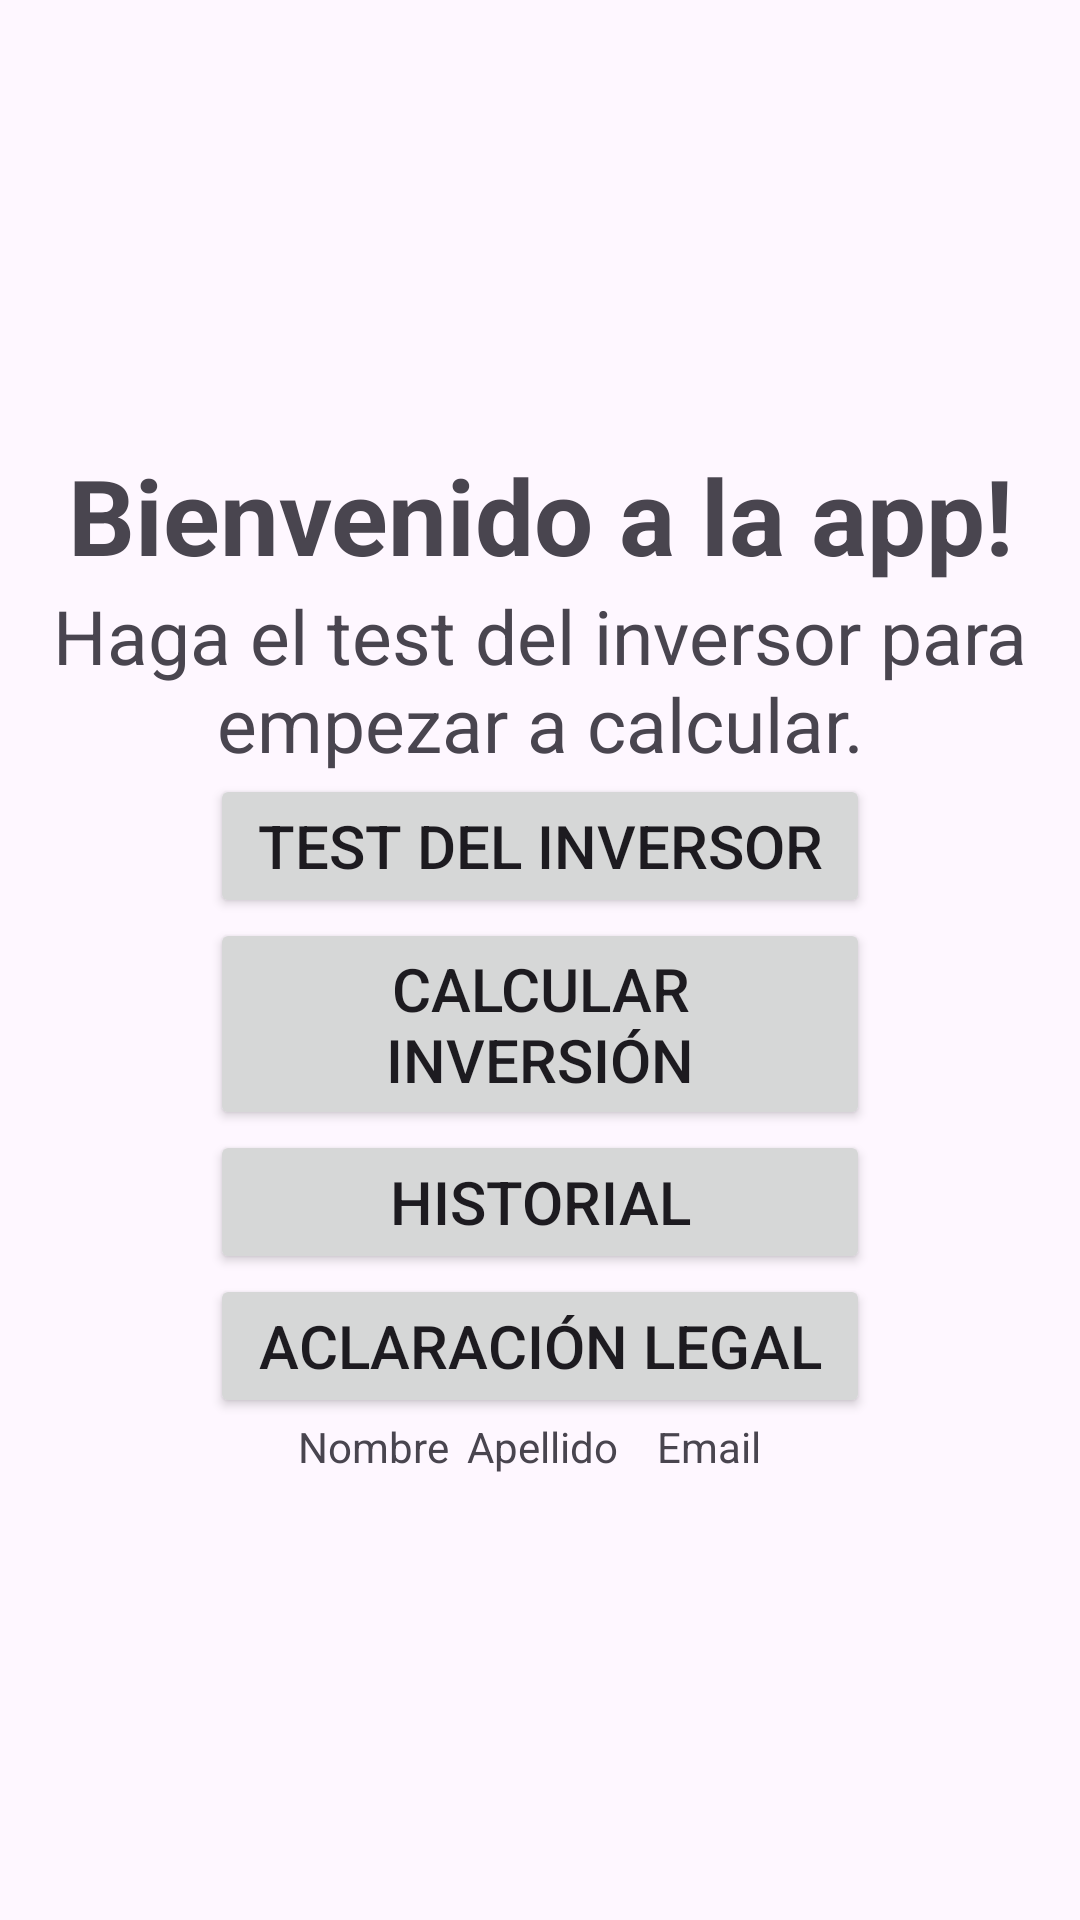

Here is an Android app screen rendered from its layout file. Give the layout XML and the strings, colors and styles it references.
<!-- AndroidManifest.xml: application theme Theme._1erTPIntegrador -->
<!-- res/layout/activity_main.xml -->
<?xml version="1.0" encoding="utf-8"?>
<RelativeLayout xmlns:android="http://schemas.android.com/apk/res/android"
    xmlns:app="http://schemas.android.com/apk/res-auto"
    xmlns:tools="http://schemas.android.com/tools"
    android:id="@+id/main"
    android:layout_width="match_parent"
    android:layout_height="match_parent"
    tools:context=".MainActivity"
    android:gravity="center">

    <TextView
        android:id="@+id/textoBienvenida"
        android:layout_width="match_parent"
        android:layout_height="wrap_content"
        android:text="Bienvenido a la app!"
        android:textSize="35sp"
        android:textStyle="bold"
        android:textAlignment="center"/>
    <TextView
        android:id="@+id/textoCategoria"
        android:layout_width="match_parent"
        android:layout_height="wrap_content"
        android:text="Haga el test del inversor para empezar a calcular."
        android:textSize="25sp"
        android:textAlignment="center"
        android:layout_below="@+id/textoBienvenida"/>


    <LinearLayout
        android:id="@+id/llMainBotones"
        android:layout_marginHorizontal="70dp"
        android:layout_width="match_parent"
        android:layout_height="wrap_content"
        android:orientation="vertical"
        android:layout_below="@+id/textoCategoria">
        <Button
            android:id="@+id/btTest"
            android:layout_width="match_parent"
            android:layout_height="wrap_content"
            android:text="Test del inversor"
            android:textSize="20sp"/>
        <Button
            android:id="@+id/btCalcular"
            android:layout_width="match_parent"
            android:layout_height="wrap_content"
            android:text="Calcular inversión"
            android:textSize="20sp"/>
        <Button
            android:id="@+id/btHistorial"
            android:layout_width="match_parent"
            android:layout_height="wrap_content"
            android:text="Historial"
            android:textSize="20sp"/>
        <Button
            android:id="@+id/btLegal"
            android:layout_width="match_parent"
            android:layout_height="wrap_content"
            android:text="Aclaración legal"
            android:textSize="20sp"/>
    </LinearLayout>

    <LinearLayout
        android:layout_width="match_parent"
        android:layout_height="wrap_content"
        android:layout_below="@id/llMainBotones"
        android:orientation="horizontal"
        android:gravity="center">
        <TextView
            android:id="@+id/tvMainNombre"
            android:layout_width="wrap_content"
            android:layout_height="match_parent"
            android:text="Nombre"
            android:layout_marginHorizontal="3dp">
        </TextView>
        <TextView
            android:id="@+id/tvMainApellido"
            android:layout_width="wrap_content"
            android:layout_height="match_parent"
            android:text="Apellido"
            android:layout_marginHorizontal="3dp">
        </TextView>
        <TextView
            android:id="@+id/tvMainEmail"
            android:layout_width="wrap_content"
            android:layout_height="match_parent"
            android:text="Email"
            android:layout_marginHorizontal="10dp">
        </TextView>
    </LinearLayout>

</RelativeLayout>
<!-- resources referenced by this layout -->
<resources>
  <style name="Theme._1erTPIntegrador" parent="Base.Theme._1erTPIntegrador" />
  <style name="Base.Theme._1erTPIntegrador" parent="Theme.Material3.DayNight.NoActionBar">
          
          
      </style>
</resources>
